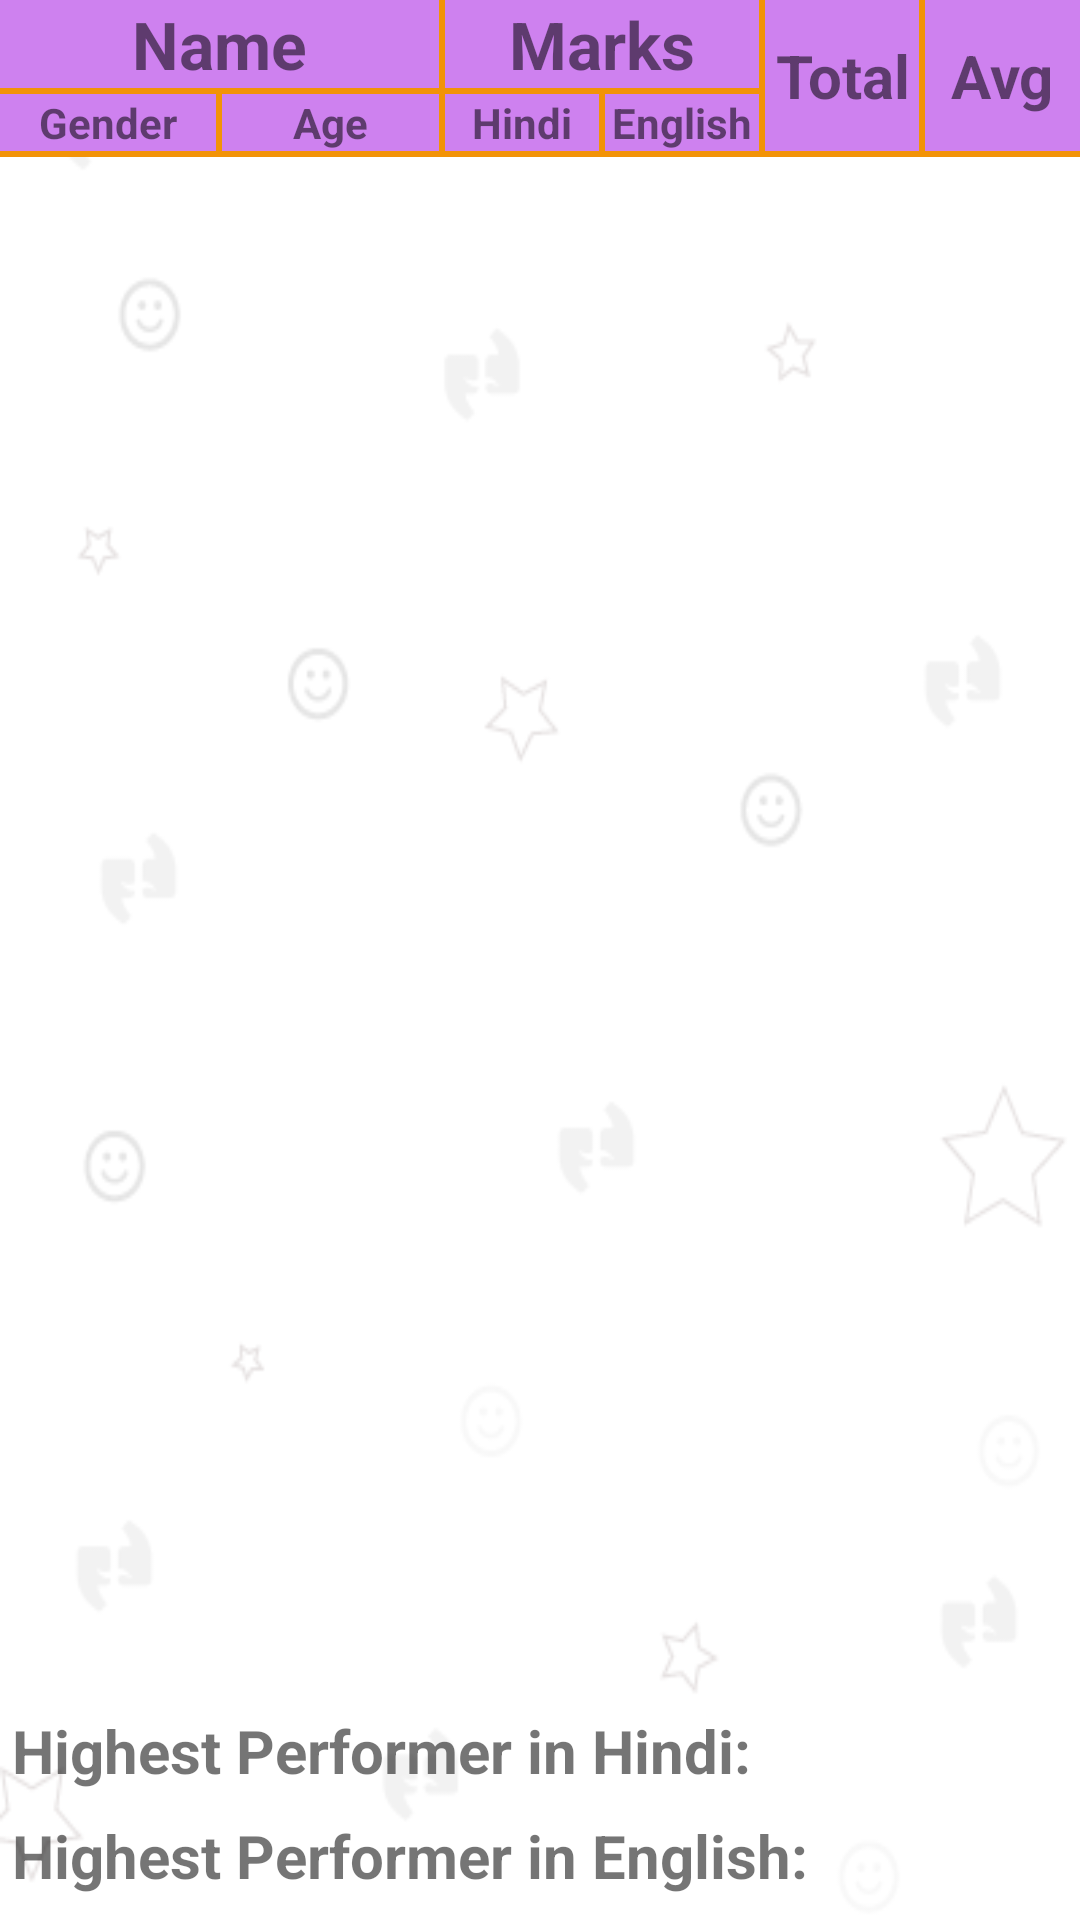

Layout XML and referenced resources for this Android screen:
<!-- AndroidManifest.xml: application theme AppTheme -->
<!-- res/layout/activity_main.xml -->
<?xml version="1.0" encoding="utf-8"?>
<LinearLayout xmlns:android="http://schemas.android.com/apk/res/android"
    xmlns:app="http://schemas.android.com/apk/res-auto"
    xmlns:tools="http://schemas.android.com/tools"
    android:layout_width="match_parent"
    android:layout_height="match_parent"
    android:orientation="vertical"
    tools:context="com.example.kashif.studentsresultgen.MainActivity">



    <LinearLayout
        android:layout_width="match_parent"
        android:layout_height="wrap_content"
        android:background="#ce81ef">

        <LinearLayout
            android:layout_width="0dp"
            android:layout_weight="1.4"
            android:layout_height="wrap_content"
            android:orientation="vertical">

            <TextView
                android:layout_width="match_parent"
                android:layout_height="wrap_content"
                android:text="Name"
                android:textSize="22sp"
                android:textStyle="bold"
                android:gravity="center"
                android:layout_gravity="center"/>

            <ImageView
                android:layout_width="match_parent"
                android:layout_height="2dp"
                android:background="@color/colorPrimary"/>


            <LinearLayout
                android:layout_width="match_parent"
                android:layout_height="wrap_content"
                android:orientation="horizontal">

                <TextView
                    android:layout_width="0dp"
                    android:layout_weight="1"
                    android:layout_height="wrap_content"
                    android:text="Gender"
                    android:textSize="14sp"
                    android:textStyle="bold"
                    android:gravity="center"
                    android:layout_gravity="center"/>

                <ImageView
                    android:layout_width="2dp"
                    android:layout_height="match_parent"
                    android:background="@color/colorPrimary"/>

                <TextView
                    android:layout_width="0dp"
                    android:layout_weight="1"
                    android:layout_height="wrap_content"
                    android:text="Age"
                    android:textSize="14sp"
                    android:textStyle="bold"
                    android:gravity="center"
                    android:layout_gravity="center"/>

            </LinearLayout>

        </LinearLayout>

        <ImageView
            android:layout_width="2dp"
            android:layout_height="match_parent"
            android:background="@color/colorPrimary"/>

        <LinearLayout
            android:layout_width="0dp"
            android:layout_weight="1"
            android:layout_height="wrap_content"
            android:orientation="vertical">

            <TextView
                android:layout_width="match_parent"
                android:layout_height="wrap_content"
                android:text="Marks"
                android:textSize="22sp"
                android:textStyle="bold"
                android:gravity="center"
                android:layout_gravity="center"/>

            <ImageView
                android:layout_width="match_parent"
                android:layout_height="2dp"
                android:background="@color/colorPrimary"/>

            <LinearLayout
                android:layout_width="match_parent"
                android:layout_height="wrap_content"
                android:orientation="horizontal">

                <TextView
                    android:layout_width="0dp"
                    android:layout_weight="1"
                    android:layout_height="wrap_content"
                    android:text="Hindi"
                    android:textSize="14sp"
                    android:textStyle="bold"
                    android:gravity="center"
                    android:layout_gravity="center"/>

                <ImageView
                    android:layout_width="2dp"
                    android:layout_height="match_parent"
                    android:background="@color/colorPrimary"/>

                <TextView
                    android:layout_width="0dp"
                    android:layout_weight="1"
                    android:layout_height="wrap_content"
                    android:text="English"
                    android:textSize="14sp"
                    android:textStyle="bold"
                    android:gravity="center"
                    android:layout_gravity="center"/>

            </LinearLayout>

        </LinearLayout>

        <ImageView
            android:layout_width="2dp"
            android:layout_height="match_parent"
            android:background="@color/colorPrimary"/>

        <LinearLayout
            android:layout_width="0dp"
            android:layout_weight="1"
            android:layout_height="match_parent">

            <TextView
                android:layout_width="0dp"
                android:layout_weight="1"
                android:layout_height="wrap_content"
                android:text="Total"
                android:textSize="20sp"
                android:textStyle="bold"
                android:gravity="center"
                android:layout_gravity="center"/>

            <ImageView
                android:layout_width="2dp"
                android:layout_height="match_parent"
                android:background="@color/colorPrimary"/>


            <TextView
                android:layout_width="0dp"
                android:layout_weight="1"
                android:layout_height="wrap_content"
                android:text="Avg"
                android:textStyle="bold"
                android:gravity="center"
                android:layout_gravity="center"
                android:textSize="20sp"/>


        </LinearLayout>


    </LinearLayout>

    <ImageView
        android:layout_width="match_parent"
        android:layout_height="2dp"
        android:background="@color/colorPrimary"/>


    <android.support.v7.widget.RecyclerView
        android:id="@+id/saved_students_list_rv"
        android:layout_weight="1"
        android:layout_width="match_parent"
        android:layout_height="wrap_content"
        android:layout_marginTop="16dp">

    </android.support.v7.widget.RecyclerView>


    <LinearLayout
        android:layout_marginTop="8dp"
        android:layout_width="match_parent"
        android:layout_height="wrap_content"
        android:orientation="horizontal"
        android:paddingLeft="4dp">

        <TextView
            android:layout_width="wrap_content"
            android:layout_height="wrap_content"
            android:text="Highest Performer in Hindi: "
            android:textSize="20sp"
            android:textStyle="bold"/>

        <TextView
            android:id="@+id/highest_hindi_scorer_tv"
            android:layout_width="wrap_content"
            android:layout_height="match_parent"
            android:textSize="20sp"
            android:textStyle="bold"
            android:textColor="@color/colorPrimaryDark"/>

    </LinearLayout>

    <LinearLayout
        android:layout_marginTop="8dp"
        android:layout_width="match_parent"
        android:layout_height="wrap_content"
        android:orientation="horizontal"
        android:layout_marginBottom="8dp"
        android:paddingLeft="4dp">

        <TextView
            android:layout_width="wrap_content"
            android:layout_height="wrap_content"
            android:text="Highest Performer in English: "
            android:textSize="20sp"
            android:textStyle="bold"/>

        <TextView
            android:id="@+id/highest_english_scorer_tv"
            android:layout_width="wrap_content"
            android:layout_height="match_parent"
            android:textSize="20sp"
            android:textStyle="bold"
            android:textColor="@color/colorPrimaryDark"/>

    </LinearLayout>


</LinearLayout>
<!-- resources referenced by this layout -->
<resources>
  <color name="colorPrimary">#f29307</color>
  <color name="colorPrimaryDark">#303F9F</color>
  <style name="AppTheme" parent="Theme.AppCompat.Light.DarkActionBar">
          
          <item name="colorPrimary">@color/colorPrimary</item>
          <item name="colorPrimaryDark">@color/colorPrimaryDark</item>
          <item name="colorAccent">@color/colorAccent</item>
  
          <item name="android:windowBackground">@drawable/backgroung_image</item>
  
      </style>
  <color name="colorAccent">#FF4081</color>
  <!-- drawable backgroung_image: png bitmap (drawable, 13348 bytes) -->
</resources>
